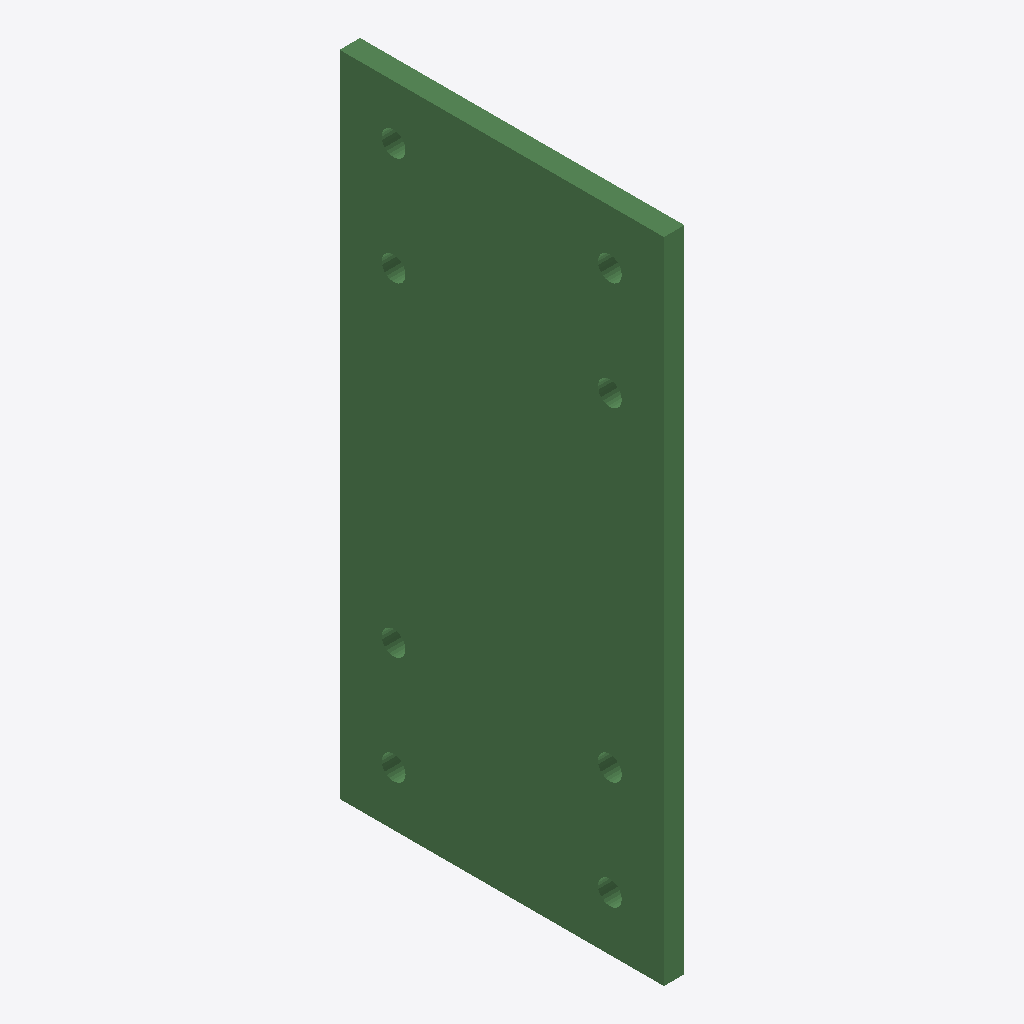
Isometric view of an IFC building model (IFC-SPF (STEP), schema IFC2X3, length unit millimetre), seen from the south-west, elements coloured by IFC class: 1 beam (green).
Extent 0.019 m × 0.300 m × 0.600 m (x, y, z). Storeys (1): Undefined at 0.00 m. Elements (1): 1 IfcBeam.

HEADER;
FILE_DESCRIPTION(('ViewDefinition[AISC_Steel_Detailing]','Option [BaseQuantities:Off]','Option [GridExport:On]','Option [Assemblies:Off]','Option [Bolts:On]','Option [Rebars:On]','Option [PourObjects:Off]','Option [Welds:On]','Option [SurfaceTreatments:On]','Option [LocationBy:0]','Option [ViewColors:Off]','Option [SectionedSpine:Off]','[2 more]'),'2;1');
FILE_NAME('1088_Qty_1.ifc','2026-05-16T11:52:58',('GIOVANNIPC\\gcorrea'),('Structural Designer'),'IFC Database version: Work','Tekla Structures 2020 Service Pack 5, IFC Export','');
FILE_SCHEMA(('IFC2X3'));
ENDSEC;
DATA;
#37=IFCPROJECT('2G7ZFDNE16yBDU14FA92Me',#5,'Proyecto',$,$,$,$,(#11),#36);
#39=IFCSITE('2xvEzEinjBTea80yOTcujY',#5,'Obra',$,$,#38,$,$,.ELEMENT.,$,$,$,$,$);
#41=IFCBUILDING('1LJQhs0iP4Wv8nlA1jSGrm',#5,'Undefined',$,$,#40,$,$,.ELEMENT.,$,$,$);
#43=IFCBUILDINGSTOREY('29hdEUCErFze9E_VIAceOd',#5,'Undefined',$,$,#42,$,$,.ELEMENT.,0.0);
#59=IFCBEAM('1LSHUrIST21fAcRHsZrAE_',#44,'PLACA','PL19*600','PL19*600',#47,#58,'ID557117b5-49c7-4206-92a6-6d1da3d4a3be');
ENDSEC;
